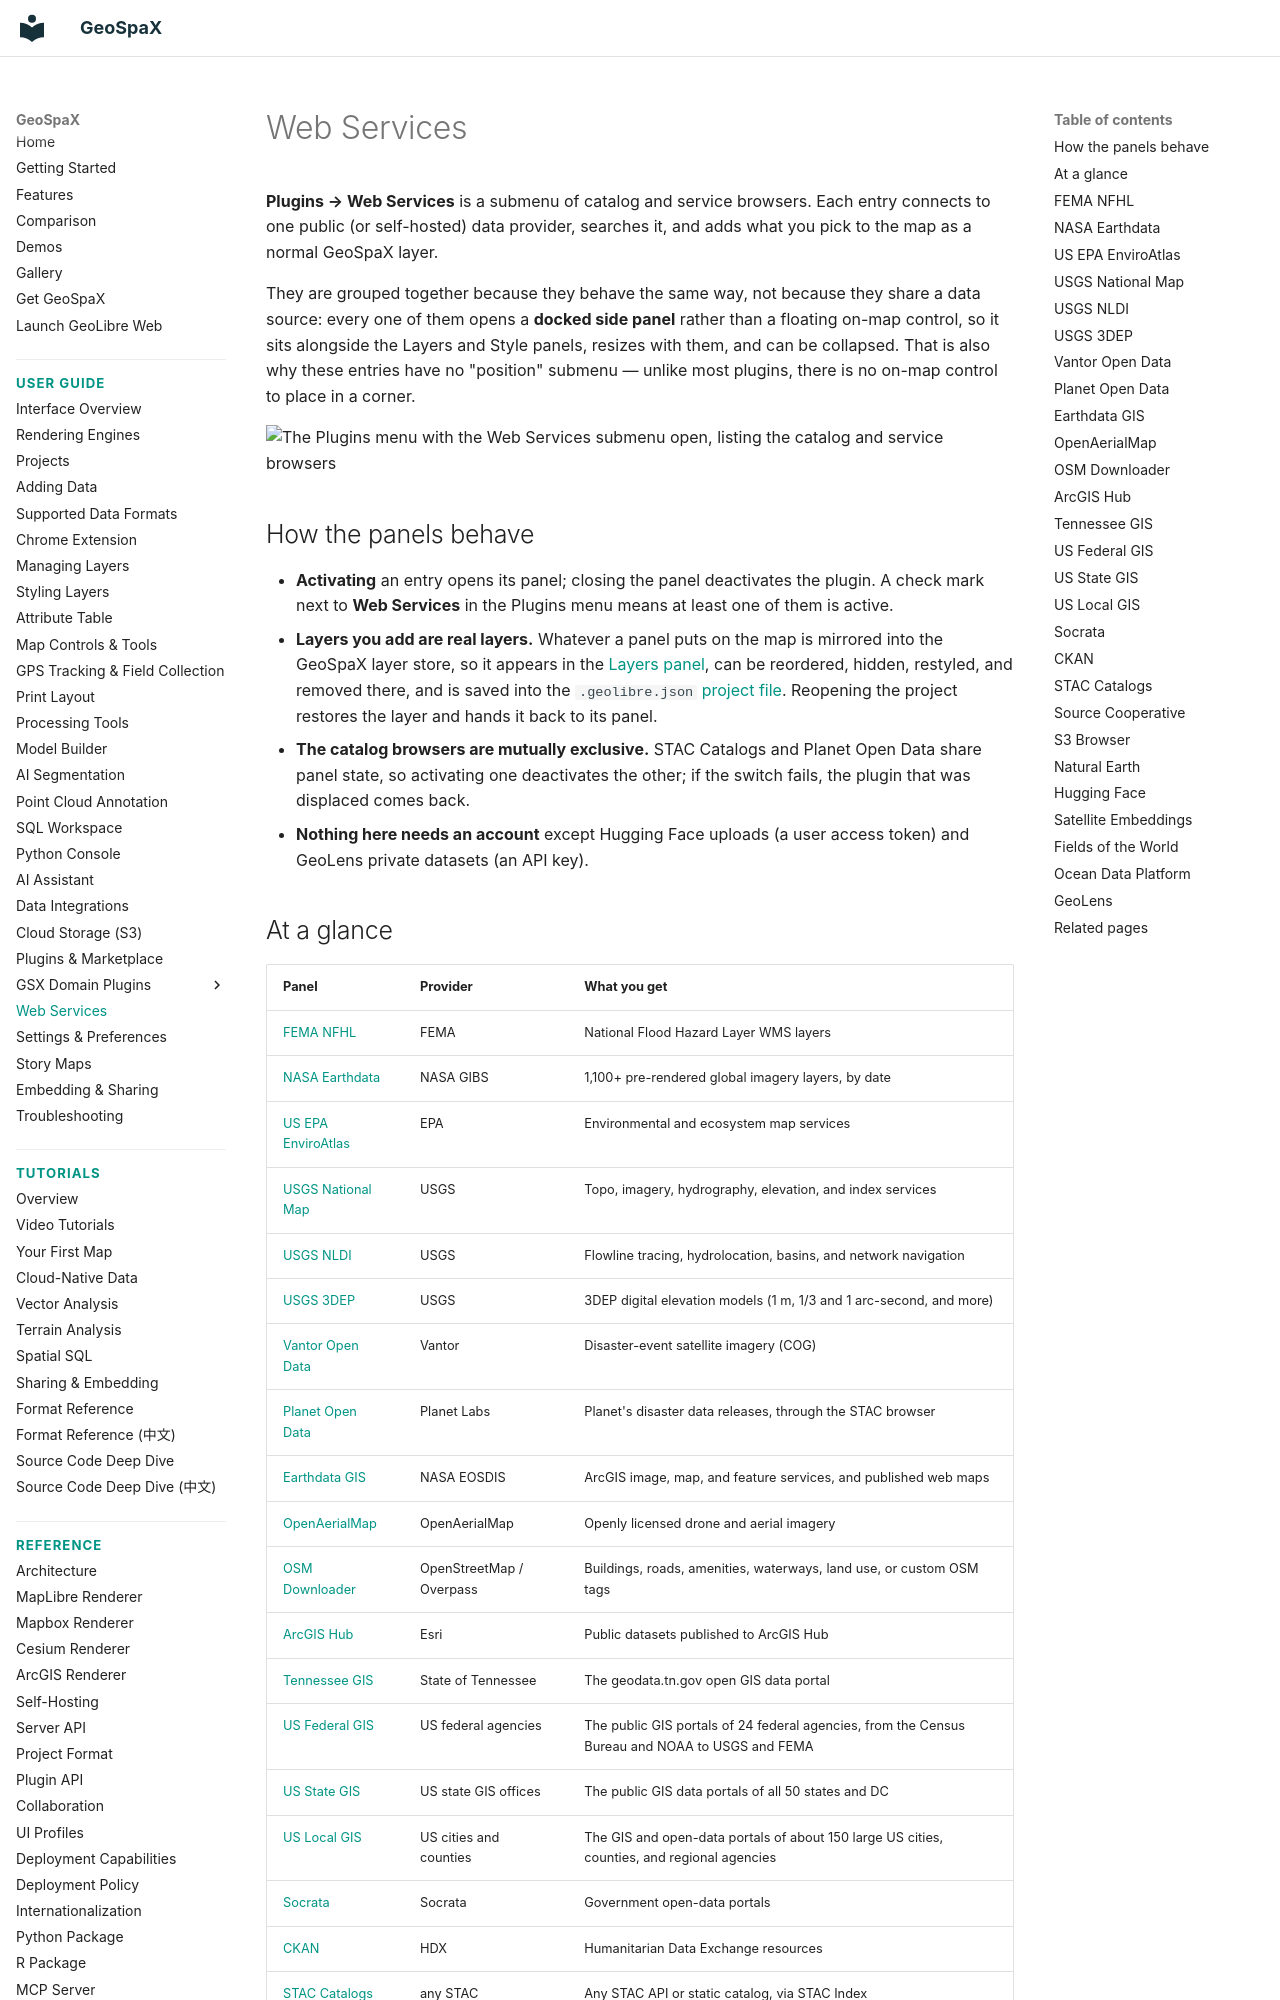

repository: jm0535/GeoSpaX · page: user-guide/web-services/index.html · generator: mkdocs

# Web Services

**Plugins → Web Services** is a submenu of catalog and service browsers. Each entry connects to one public (or self-hosted) data provider, searches it, and adds what you pick to the map as a normal GeoSpaX layer.

They are grouped together because they behave the same way, not because they share a data source: every one of them opens a **docked side panel** rather than a floating on-map control, so it sits alongside the Layers and Style panels, resizes with them, and can be collapsed. That is also why these entries have no "position" submenu — unlike most plugins, there is no on-map control to place in a corner.

![The Plugins menu with the Web Services submenu open, listing the catalog and service browsers](https://assets.geolibre.app/images/web-services-menu.webp)

## How the panels behave

- **Activating** an entry opens its panel; closing the panel deactivates the plugin. A check mark next to **Web Services** in the Plugins menu means at least one of them is active.
- **Layers you add are real layers.** Whatever a panel puts on the map is mirrored into the GeoSpaX layer store, so it appears in the [Layers panel](layers.md), can be reordered, hidden, restyled, and removed there, and is saved into the `.geolibre.json` [project file](projects.md). Reopening the project restores the layer and hands it back to its panel.
- **The catalog browsers are mutually exclusive.** STAC Catalogs and Planet Open Data share panel state, so activating one deactivates the other; if the switch fails, the plugin that was displaced comes back.
- **Nothing here needs an account** except Hugging Face uploads (a user access token) and GeoLens private datasets (an API key).
